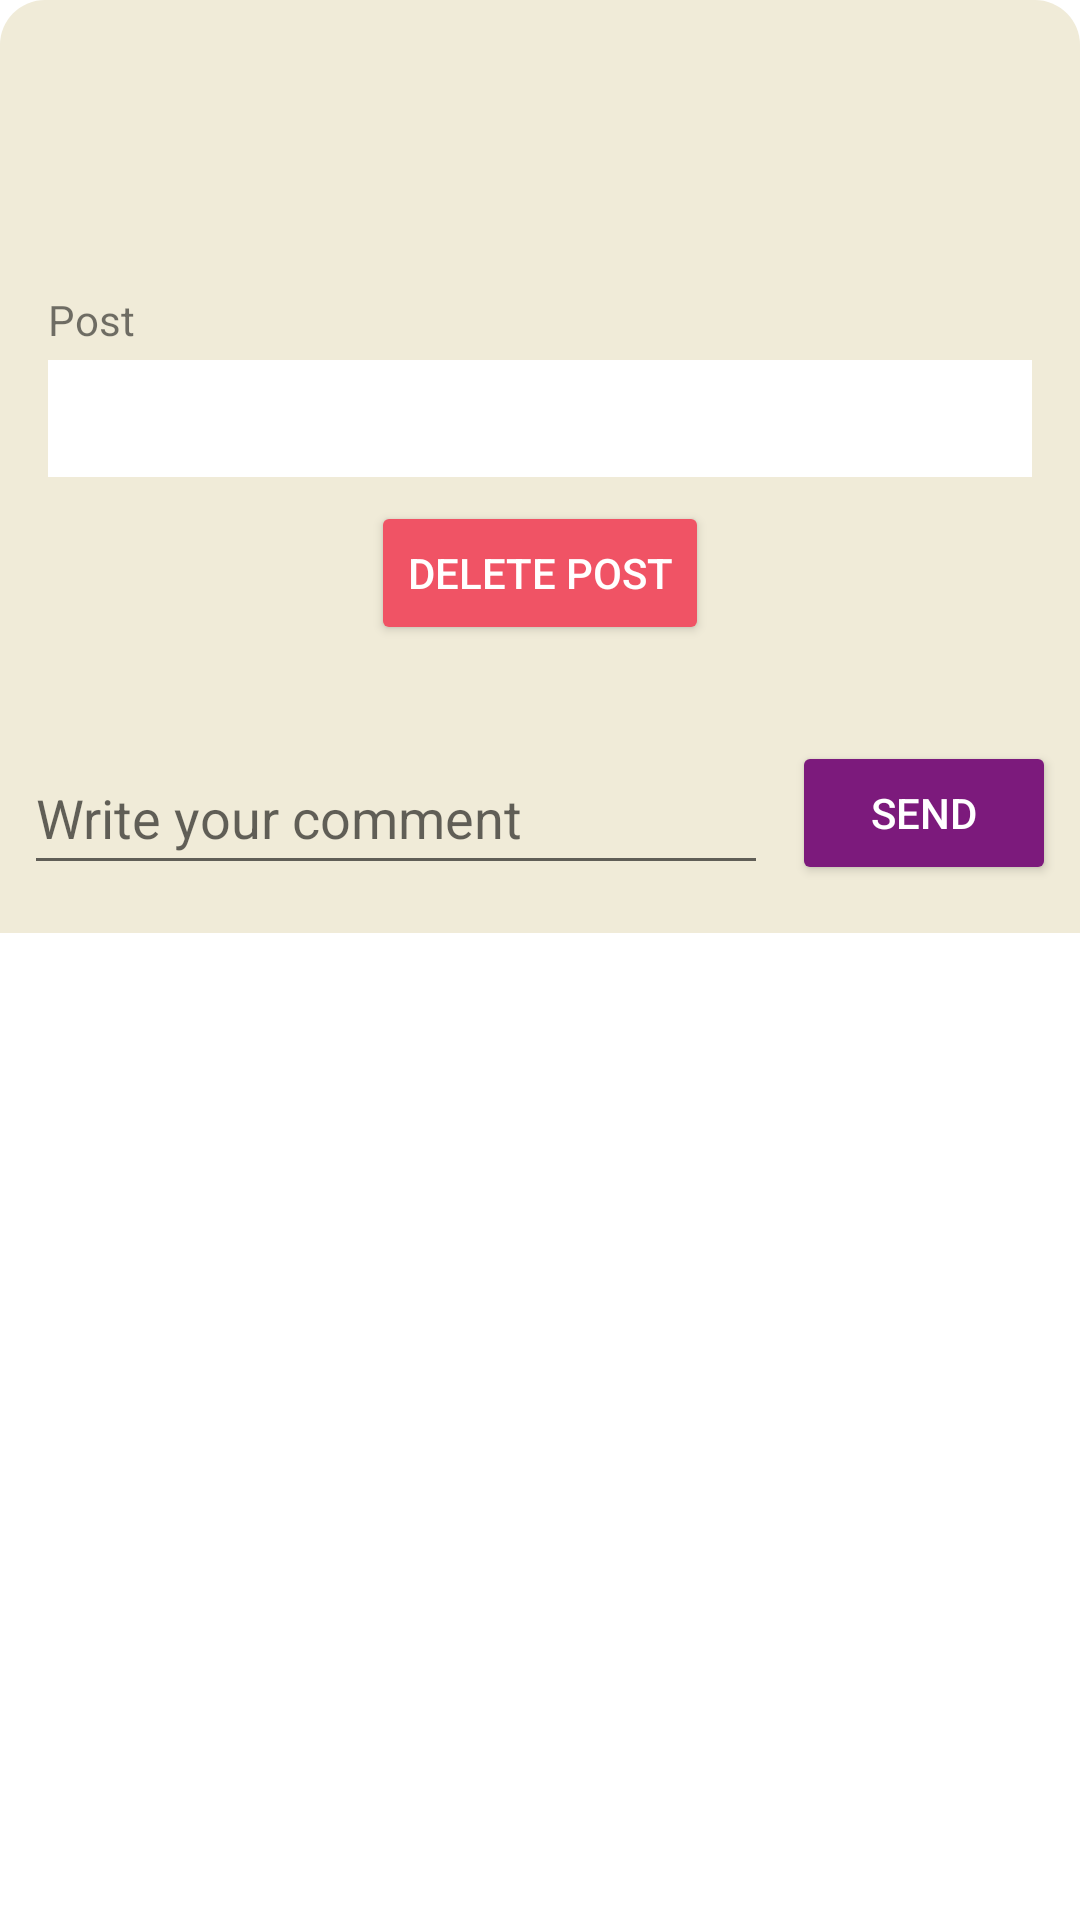

Reconstruct the res/layout file that produces this screen, plus the resources it refers to.
<!-- AndroidManifest.xml: application theme Theme.Apapp -->
<!-- res/layout/fragment_post_details.xml -->
<?xml version="1.0" encoding="utf-8"?>
<ScrollView xmlns:android="http://schemas.android.com/apk/res/android"
    xmlns:app="http://schemas.android.com/apk/res-auto"
    xmlns:tools="http://schemas.android.com/tools"
    android:layout_width="match_parent"
    android:layout_height="match_parent">

    <androidx.constraintlayout.widget.ConstraintLayout
        android:layout_width="match_parent"
        android:layout_height="wrap_content"
        android:layout_gravity="start"
        android:background="@drawable/rounded_corners_background">

        <TextView
            android:id="@+id/tv_detail_post_author"
            android:layout_width="wrap_content"
            android:layout_height="0dp"
            android:textAlignment="center"
            android:textColor="@android:color/black"
            android:textSize="14sp"
            app:layout_constraintEnd_toEndOf="@+id/tv_detail_post_date"
            app:layout_constraintTop_toBottomOf="@+id/tv_detail_post_date" />

        <Button
            android:id="@+id/btn_send_comment"
            android:layout_width="wrap_content"
            android:layout_height="0dp"
            android:layout_marginEnd="8dp"
            android:backgroundTint="@color/patriarch"
            android:text="@string/comment_send"
            android:textColor="@color/white"
            android:visibility="visible"
            app:layout_constraintBottom_toBottomOf="@+id/et_write_comment"
            app:layout_constraintEnd_toEndOf="parent"
            tools:ignore="TextContrastCheck" />

        <EditText
            android:id="@+id/et_write_comment"
            android:layout_width="0dp"
            android:layout_height="wrap_content"
            android:layout_marginStart="8dp"
            android:layout_marginTop="32dp"
            android:layout_marginEnd="8dp"
            android:autofillHints="Comment text"
            android:hint="@string/write_your_comment"
            android:inputType="textMultiLine"
            android:maxLength="200"
            android:minHeight="48dp"
            android:visibility="visible"
            app:layout_constraintEnd_toStartOf="@+id/btn_send_comment"
            app:layout_constraintHorizontal_bias="0.0"
            app:layout_constraintStart_toStartOf="parent"
            app:layout_constraintTop_toBottomOf="@+id/btn_delete_post"
            tools:ignore="TextContrastCheck" />

        <TextView
            android:id="@+id/tv_detail_post_date"
            android:layout_width="wrap_content"
            android:layout_height="wrap_content"
            android:layout_marginEnd="16dp"
            android:textAlignment="center"
            android:textColor="@android:color/black"
            android:textSize="14sp"
            app:layout_constraintEnd_toEndOf="parent"
            app:layout_constraintTop_toTopOf="@+id/tv_detail_post_title"
            tools:text="dadawdw" />

        <TextView
            android:id="@+id/tv_detail_post_title"
            android:layout_width="0dp"
            android:layout_height="wrap_content"
            android:layout_marginStart="16dp"
            android:layout_marginTop="24dp"
            android:layout_marginEnd="16dp"
            android:ellipsize="end"
            android:maxLines="1"
            android:textAlignment="viewStart"
            android:textColor="@android:color/darker_gray"
            android:textSize="20sp"
            android:textStyle="bold"
            app:layout_constraintEnd_toStartOf="@+id/tv_detail_post_date"
            app:layout_constraintStart_toStartOf="parent"
            app:layout_constraintTop_toTopOf="parent"
            tools:ignore="TextContrastCheck"
            tools:text="dwdawdawd" />

        <TextView
            android:id="@+id/tv_detail_post_text"
            android:layout_width="match_parent"
            android:layout_height="wrap_content"
            android:layout_gravity="center_vertical|end"
            android:layout_marginStart="16dp"
            android:layout_marginTop="4dp"
            android:layout_marginEnd="16dp"
            android:background="@color/white"
            android:padding="10dp"
            android:textColor="@android:color/black"
            android:textSize="14sp"
            app:layout_constraintEnd_toEndOf="parent"
            app:layout_constraintStart_toStartOf="parent"
            app:layout_constraintTop_toBottomOf="@+id/textView31" />

        <Button
            android:id="@+id/btn_delete_post"
            android:layout_width="wrap_content"
            android:layout_height="wrap_content"
            android:layout_marginTop="8dp"
            android:backgroundTint="@color/radical_red"
            android:text="@string/delete_post"
            android:textColor="@color/white"
            app:layout_constraintEnd_toEndOf="parent"
            app:layout_constraintStart_toStartOf="parent"
            app:layout_constraintTop_toBottomOf="@+id/tv_detail_post_text"
            tools:ignore="TextContrastCheck" />

        <androidx.recyclerview.widget.RecyclerView
            android:id="@+id/rv_comments_on_post"
            android:layout_width="match_parent"
            android:layout_height="wrap_content"
            android:layout_marginStart="8dp"
            android:layout_marginTop="8dp"
            android:layout_marginEnd="8dp"
            android:layout_marginBottom="8dp"
            app:layout_constraintBottom_toBottomOf="parent"
            app:layout_constraintEnd_toEndOf="parent"
            app:layout_constraintHorizontal_bias="1.0"
            app:layout_constraintStart_toStartOf="parent"
            app:layout_constraintTop_toBottomOf="@+id/et_write_comment">

        </androidx.recyclerview.widget.RecyclerView>

        <TextView
            android:id="@+id/tv_detail_post_keywords"
            android:layout_width="match_parent"
            android:layout_height="wrap_content"
            android:layout_marginStart="16dp"
            android:layout_marginEnd="16dp"
            android:ellipsize="end"
            android:maxLines="1"
            android:textAlignment="viewStart"
            android:textColor="@android:color/black"
            android:textSize="14sp"
            app:layout_constraintEnd_toEndOf="@+id/tv_detail_post_author"
            app:layout_constraintStart_toStartOf="parent"
            app:layout_constraintTop_toBottomOf="@+id/tv_detail_post_author" />

        <TextView
            android:id="@+id/textView31"
            android:layout_width="wrap_content"
            android:layout_height="wrap_content"
            android:layout_marginStart="16dp"
            android:layout_marginTop="16dp"
            android:text="@string/post"
            app:layout_constraintStart_toStartOf="parent"
            app:layout_constraintTop_toBottomOf="@+id/tv_detail_post_keywords"
            tools:ignore="TextContrastCheck" />


    </androidx.constraintlayout.widget.ConstraintLayout>
</ScrollView>
<!-- resources referenced by this layout -->
<resources>
  <color name="patriarch">#7C1A7C</color>
  <color name="radical_red">#F05365</color>
  <color name="white">#FFFFFFFF</color>
  <!-- drawable rounded_corners_background (drawable) -->
  <shape  xmlns:android="http://schemas.android.com/apk/res/android" android:shape="rectangle">
      <solid android:color="@color/eggshell"/>
      <corners android:bottomRightRadius="0dp"
          android:bottomLeftRadius="0dp"
          android:topRightRadius="15dp"
          android:topLeftRadius="15dp"/>
  </shape>
  <string name="comment_send">send</string>
  <string name="delete_post">Delete post</string>
  <string name="post">Post</string>
  <string name="write_your_comment">Write your comment</string>
  <style name="Theme.Apapp" parent="Theme.MaterialComponents.DayNight.NoActionBar">
          
          <item name="colorPrimary">@color/shadow_blue</item>
          <item name="colorPrimaryVariant">@color/eggshell</item>
          <item name="colorOnPrimary">@color/black</item>
          
          <item name="colorSecondary">@color/shadow_blue</item>
          <item name="colorSecondaryVariant">@color/eggshell</item>
          <item name="colorOnSecondary">@color/white</item>
          
          <item name="android:statusBarColor" tools:targetApi="l">?attr/colorPrimaryVariant</item>
          
          <item name="android:windowFullscreen">true</item>
      </style>
  <color name="eggshell">#F0EBD8</color>
  <color name="shadow_blue">#748CAB</color>
  <color name="black">#FF000000</color>
</resources>
